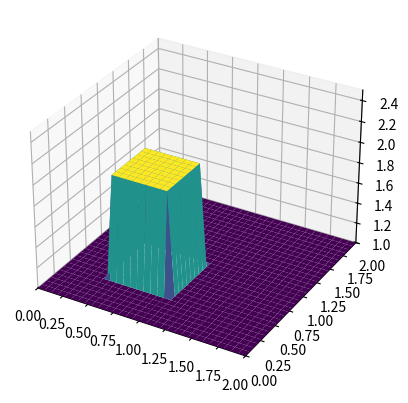
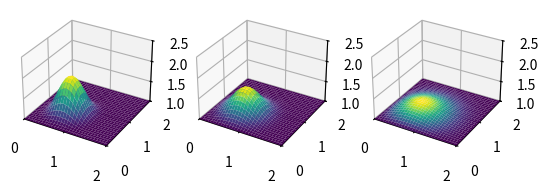

These figures' Python source, in order:
""" 2D diffusion """

import numpy as np
from matplotlib import pyplot as plt
from matplotlib import cm


nx = 31
ny = 31
nt = 17
dx = 2 / (nx - 1)
dy = 2 / (ny - 1)
nu = 0.05
sigma = 0.25
dt = sigma * dx * dy / nu

x = np.linspace(0, 2, nx)
y = np.linspace(0, 2, ny)

u_init = np.ones((ny, nx))
u_init[int(0.5 / dy) : int(1 / dy + 1), int(0.5 / dx) : int(1 / dx + 1)] = 2


fig = plt.figure()
ax = fig.subplots(subplot_kw={"projection": "3d"})
ax.set_xlim(0, 2)
ax.set_ylim(0, 2)
ax.set_zlim(1, 2.5)
X, Y = np.meshgrid(x, y)
ax.plot_surface(X, Y, u_init[:], cmap=cm.viridis)

plt.show()


def diff2d(u, nu, nt, dx, dy, dt):
    for _ in range(nt + 1):
        un = u.copy()
        u[1:-1, 1:-1] = (
            un[1:-1, 1:-1]
            + nu * dt / dx**2 * (un[1:-1, 2:] - 2 * un[1:-1, 1:-1] + un[1:-1, :-2])
            + nu * dt / dy**2 * (un[2:, 1:-1] - 2 * un[1:-1, 1:-1] + un[:-2, 1:-1])
        )

        u[0, :] = 1
        u[-1, :] = 1
        u[:, 0] = 1
        u[:, -1] = 1

    return u


fig = plt.figure()

ax = fig.add_subplot(1, 3, 1, projection="3d")
ax.set_xlim(0, 2)
ax.set_ylim(0, 2)
ax.set_zlim(1, 2.5)
X, Y = np.meshgrid(x, y)

u = diff2d(u_init, nu, 10, dx, dy, dt)
ax.plot_surface(X, Y, u[:], cmap=cm.viridis)

ax = fig.add_subplot(1, 3, 2, projection="3d")
ax.set_xlim(0, 2)
ax.set_ylim(0, 2)
ax.set_zlim(1, 2.5)
X, Y = np.meshgrid(x, y)

u = diff2d(u_init, nu, 14, dx, dy, dt)
ax.plot_surface(X, Y, u[:], cmap=cm.viridis)


ax = fig.add_subplot(1, 3, 3, projection="3d")
ax.set_xlim(0, 2)
ax.set_ylim(0, 2)
ax.set_zlim(1, 2.5)
X, Y = np.meshgrid(x, y)

u = diff2d(u_init, nu, 50, dx, dy, dt)
ax.plot_surface(X, Y, u[:], cmap=cm.viridis)

plt.show()
